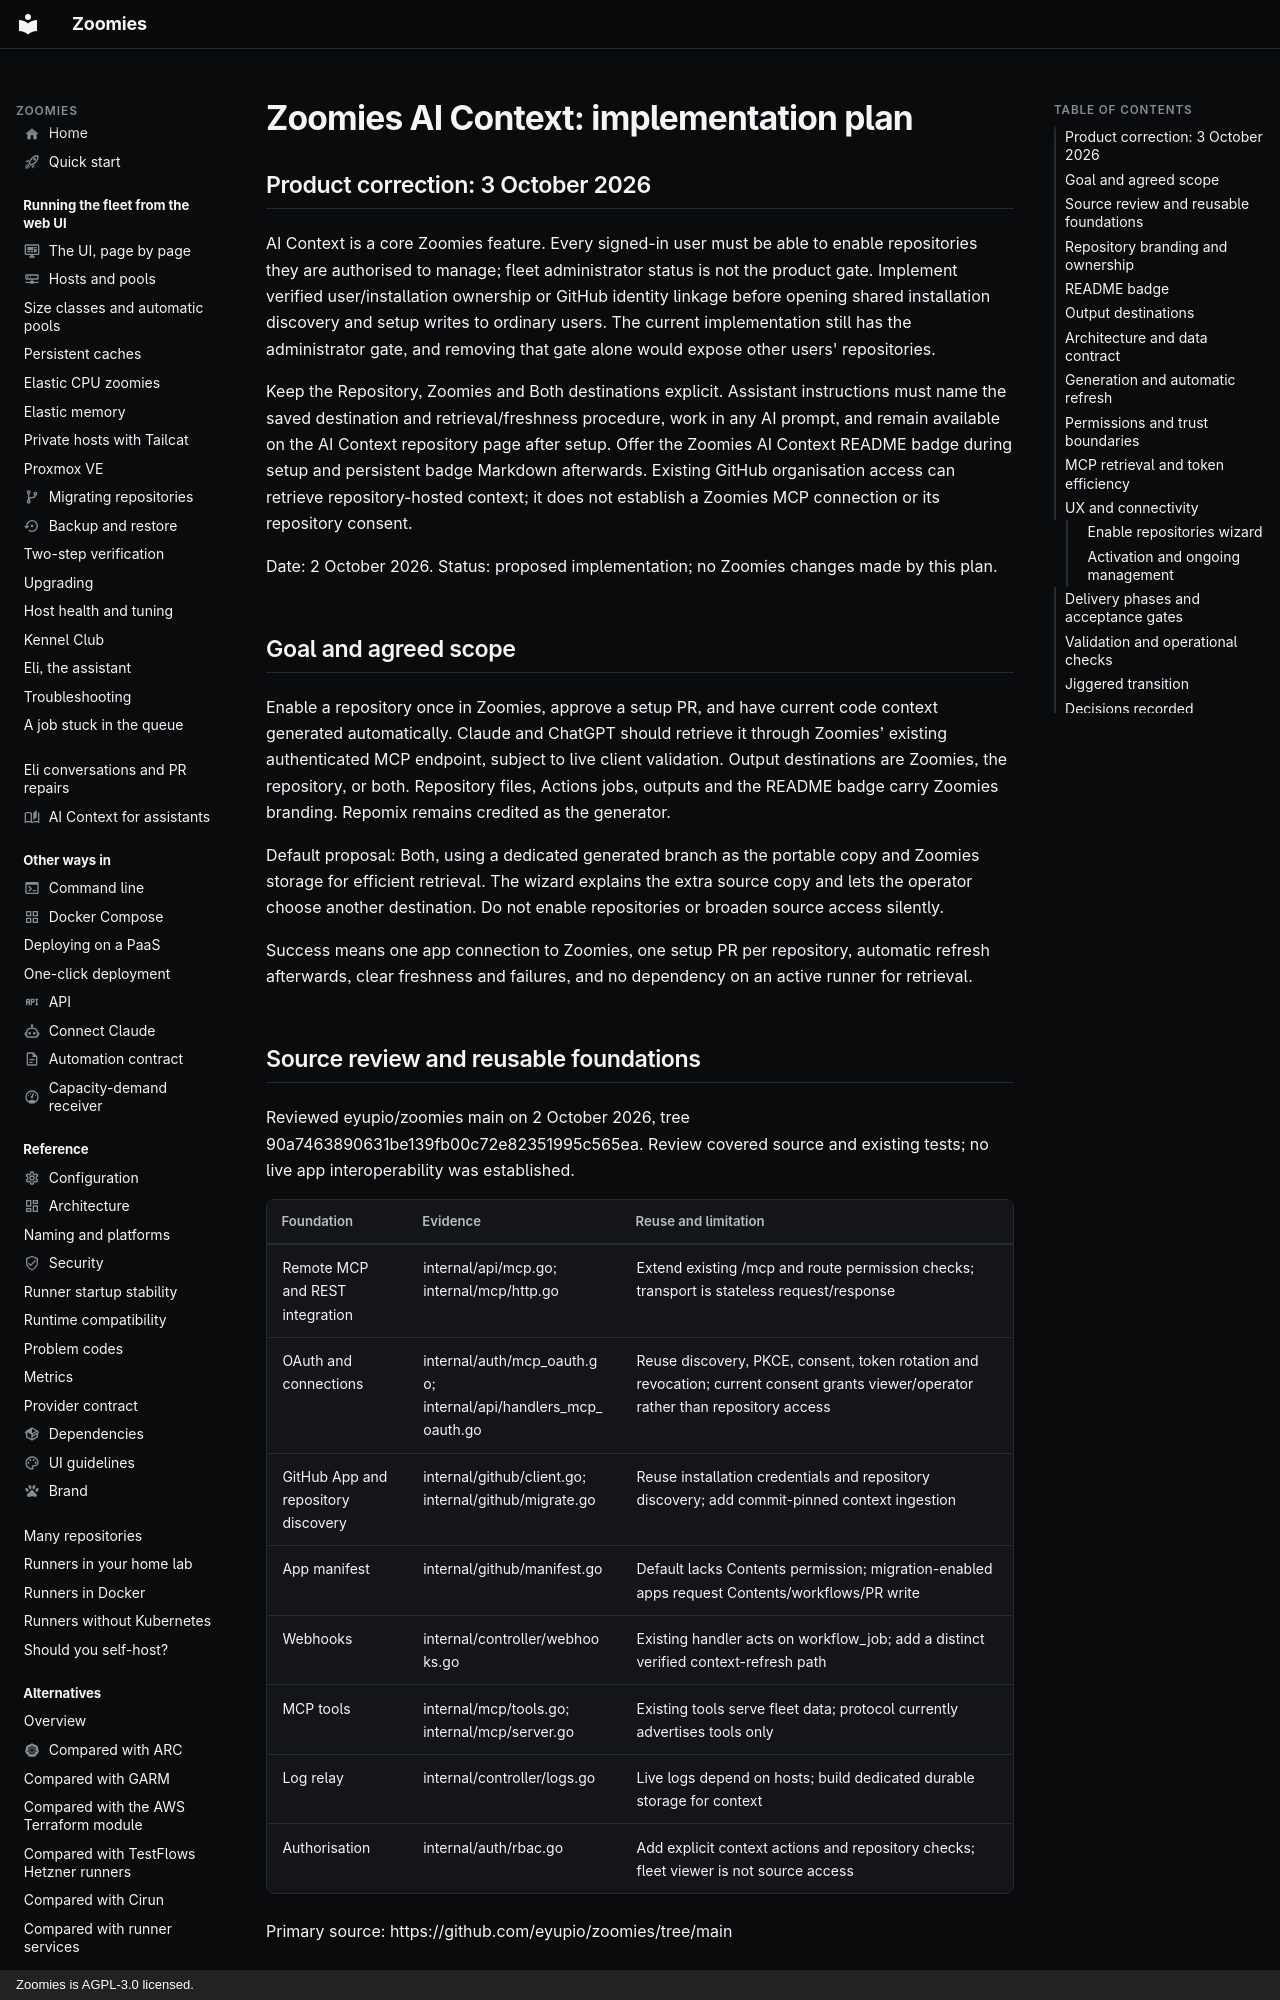

repository: eyupio/Zoomies · page: ai-context-implementation-plan/index.html · generator: mkdocs · copyright: Zoomies is AGPL-3.0 licensed.

---
title: AI Context implementation plan
description: >-
  The scope and sequence for Zoomies AI Context: who can enable repositories,
  the Repository, Zoomies and Both destinations, and what is planned next.
---

# Zoomies AI Context: implementation plan

## Product correction: 3 October 2026

AI Context is a core Zoomies feature. Every signed-in user must be able to enable repositories they are authorised to manage; fleet administrator status is not the product gate. Implement verified user/installation ownership or GitHub identity linkage before opening shared installation discovery and setup writes to ordinary users. The current implementation still has the administrator gate, and removing that gate alone would expose other users' repositories.

Keep the Repository, Zoomies and Both destinations explicit. Assistant instructions must name the saved destination and retrieval/freshness procedure, work in any AI prompt, and remain available on the AI Context repository page after setup. Offer the Zoomies AI Context README badge during setup and persistent badge Markdown afterwards. Existing GitHub organisation access can retrieve repository-hosted context; it does not establish a Zoomies MCP connection or its repository consent.

Date: 2 October 2026. Status: proposed implementation; no Zoomies changes made by this plan.

## Goal and agreed scope

Enable a repository once in Zoomies, approve a setup PR, and have current code context generated automatically. Claude and ChatGPT should retrieve it through Zoomies’ existing authenticated MCP endpoint, subject to live client validation. Output destinations are Zoomies, the repository, or both. Repository files, Actions jobs, outputs and the README badge carry Zoomies branding. Repomix remains credited as the generator.

Default proposal: Both, using a dedicated generated branch as the portable copy and Zoomies storage for efficient retrieval. The wizard explains the extra source copy and lets the operator choose another destination. Do not enable repositories or broaden source access silently.

Success means one app connection to Zoomies, one setup PR per repository, automatic refresh afterwards, clear freshness and failures, and no dependency on an active runner for retrieval.

## Source review and reusable foundations

Reviewed eyupio/zoomies main on 2 October 2026, tree 90a7463890631be139fb00c72e82351995c565ea. Review covered source and existing tests; no live app interoperability was established.

| Foundation | Evidence | Reuse and limitation |
| --- | --- | --- |
| Remote MCP and REST integration | internal/api/mcp.go; internal/mcp/http.go | Extend existing /mcp and route permission checks; transport is stateless request/response |
| OAuth and connections | internal/auth/mcp_oauth.go; internal/api/handlers_mcp_oauth.go | Reuse discovery, PKCE, consent, token rotation and revocation; current consent grants viewer/operator rather than repository access |
| GitHub App and repository discovery | internal/github/client.go; internal/github/migrate.go | Reuse installation credentials and repository discovery; add commit-pinned context ingestion |
| App manifest | internal/github/manifest.go | Default lacks Contents permission; migration-enabled apps request Contents/workflows/PR write |
| Webhooks | internal/controller/webhooks.go | Existing handler acts on workflow_job; add a distinct verified context-refresh path |
| MCP tools | internal/mcp/tools.go; internal/mcp/server.go | Existing tools serve fleet data; protocol currently advertises tools only |
| Log relay | internal/controller/logs.go | Live logs depend on hosts; build dedicated durable storage for context |
| Authorisation | internal/auth/rbac.go | Add explicit context actions and repository checks; fleet viewer is not source access |

Primary source: https://github.com/eyupio/zoomies/tree/main
